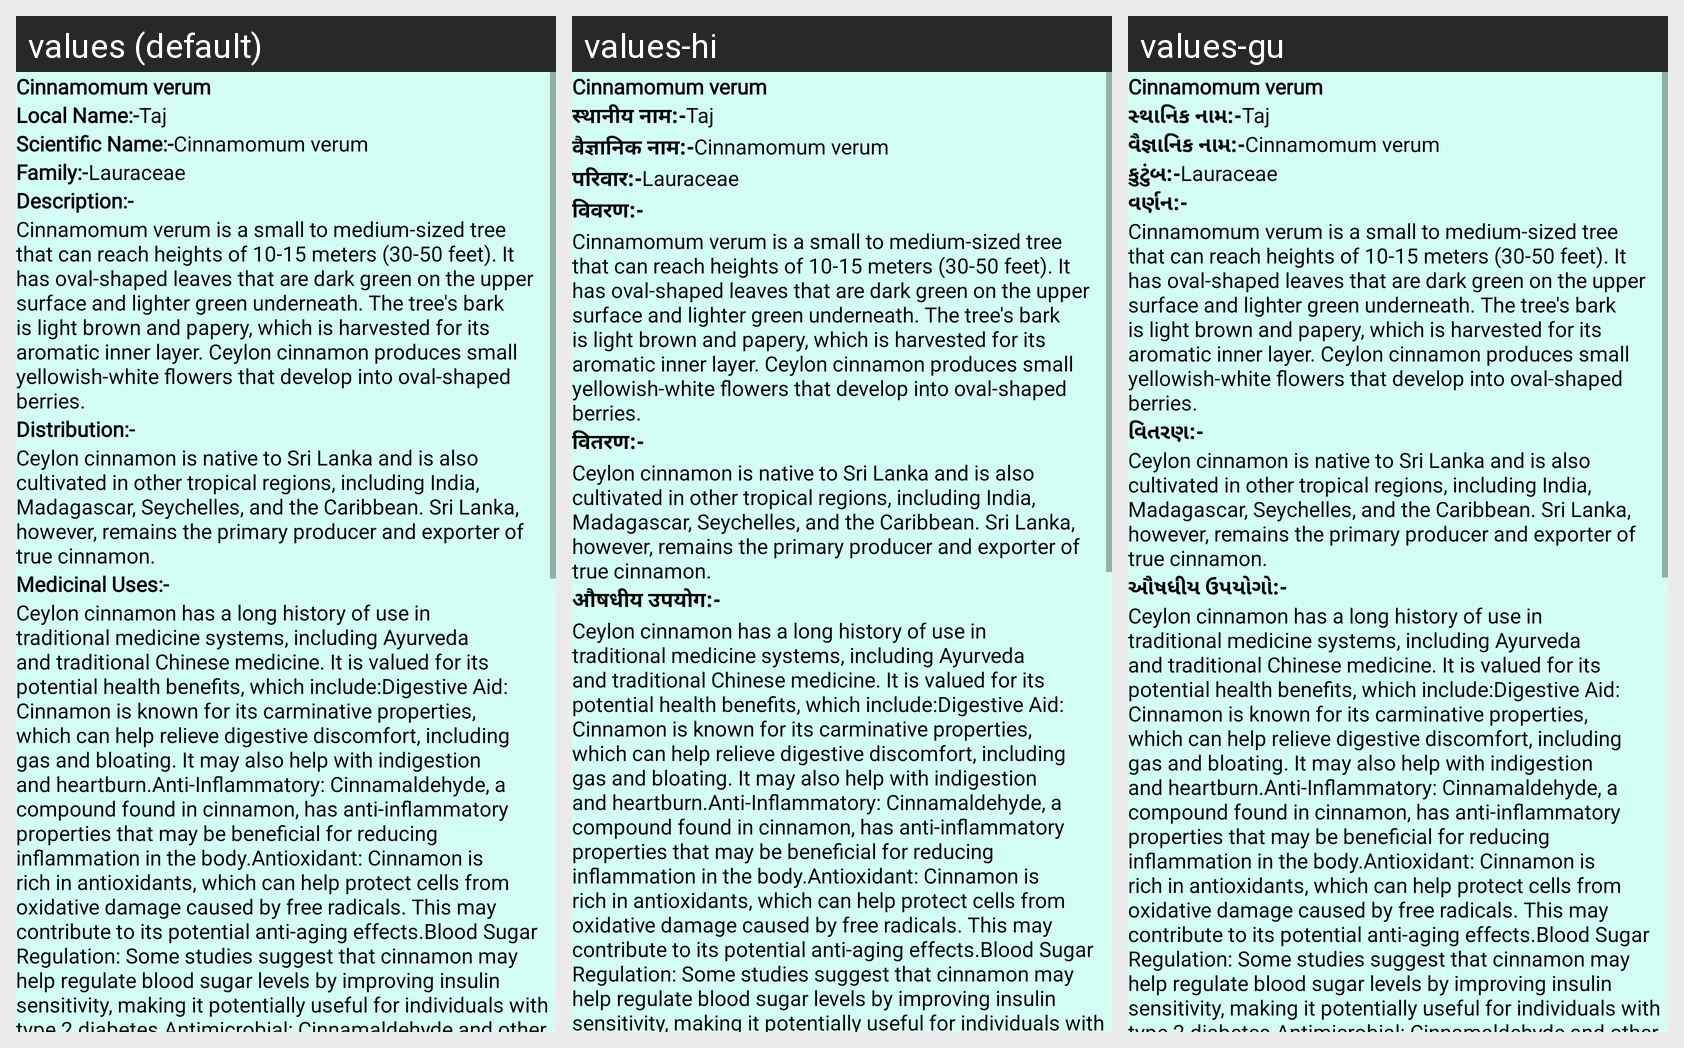

Here is an Android app screen in its default locale and in the app's own translations. Write out the translated-string differences for the strings that appear on this screen.
Android screen res/layout/activity_plant16.xml rendered under 3 locales, left to right: values (default), values-hi, values-gu. Device: Nexus 5 (rendered at 1080×1920; each locale shown at half size, 540×960, under a caption strip naming it); theme NoActionBar.
Strings drawn on this screen, with the default value and each locale's value (text and hints the layout hard-codes, and strings that could not be matched under every locale, appear in the picture but are not listed):

p16
  values: Cinnamomum verum
  values-hi: Cinnamomum verum  [not translated; the default value is used]
  values-gu: Cinnamomum verum  [not translated; the default value is used]

Local_name
  values: Local Name:-
  values-hi: स्थानीय नाम:-
  values-gu: સ્થાનિક નામ:-

l16
  values: Taj
  values-hi: Taj  [not translated; the default value is used]
  values-gu: Taj  [not translated; the default value is used]

scientific_name
  values: Scientific Name:-
  values-hi: वैज्ञानिक नाम:-
  values-gu: વૈજ્ઞાનિક નામ:-

s16
  values: Cinnamomum verum
  values-hi: Cinnamomum verum  [not translated; the default value is used]
  values-gu: Cinnamomum verum  [not translated; the default value is used]

family
  values: Family:-
  values-hi: परिवार:-
  values-gu: કુટુંબ:-

f16
  values: Lauraceae
  values-hi: Lauraceae  [not translated; the default value is used]
  values-gu: Lauraceae  [not translated; the default value is used]

Description
  values: Description:-
  values-hi: विवरण:-
  values-gu: વર્ણન:-

d16
  values: Cinnamomum verum is a small to medium-sized tree that can reach heights of 10-15 meters (30-50 feet). It has oval-shaped leaves that are dark green on the upper surface and lighter green underneath. The tree's bark is light brown and papery, which is harvested for its aromatic inner layer. Ceylon cinnamon produces small yellowish-white flowers that develop into oval-shaped berries.
  values-hi: Cinnamomum verum is a small to medium-sized tree that can reach heights of 10-15 meters (30-50 feet). It has oval-shaped leaves that are dark green on the upper surface and lighter green underneath. The tree's bark is light brown and papery, which is harvested for its aromatic inner layer. Ceylon cinnamon produces small yellowish-white flowers that develop into oval-shaped berries.  [not translated; the default value is used]
  values-gu: Cinnamomum verum is a small to medium-sized tree that can reach heights of 10-15 meters (30-50 feet). It has oval-shaped leaves that are dark green on the upper surface and lighter green underneath. The tree's bark is light brown and papery, which is harvested for its aromatic inner layer. Ceylon cinnamon produces small yellowish-white flowers that develop into oval-shaped berries.  [not translated; the default value is used]

Distribution
  values: Distribution:-
  values-hi: वितरण:-
  values-gu: વિતરણ:-

dt16
  values: Ceylon cinnamon is native to Sri Lanka and is also cultivated in other tropical regions, including India, Madagascar, Seychelles, and the Caribbean. Sri Lanka, however, remains the primary producer and exporter of true cinnamon.
  values-hi: Ceylon cinnamon is native to Sri Lanka and is also cultivated in other tropical regions, including India, Madagascar, Seychelles, and the Caribbean. Sri Lanka, however, remains the primary producer and exporter of true cinnamon.  [not translated; the default value is used]
  values-gu: Ceylon cinnamon is native to Sri Lanka and is also cultivated in other tropical regions, including India, Madagascar, Seychelles, and the Caribbean. Sri Lanka, however, remains the primary producer and exporter of true cinnamon.  [not translated; the default value is used]

Medicinal_uses
  values: Medicinal Uses:-
  values-hi: औषधीय उपयोग:-
  values-gu: ઔષધીય ઉપયોગો:-

m16
  values: Ceylon cinnamon has a long history of use in traditional medicine systems, including Ayurveda and traditional Chinese medicine. It is valued for its potential health benefits, which include:Digestive Aid: Cinnamon is known for its carminative properties, which can help relieve digestive discomfort, including gas and bloating. It may also help with indigestion and heartburn.Anti-Inflammatory: …[clipped]
  values-hi: Ceylon cinnamon has a long history of use in traditional medicine systems, including Ayurveda and traditional Chinese medicine. It is valued for its potential health benefits, which include:Digestive Aid: Cinnamon is known for its carminative properties, which can help relieve digestive discomfort, including gas and bloating. It may also help with indigestion and heartburn.Anti-Inflammatory: …[clipped]  [not translated; the default value is used]
  values-gu: Ceylon cinnamon has a long history of use in traditional medicine systems, including Ayurveda and traditional Chinese medicine. It is valued for its potential health benefits, which include:Digestive Aid: Cinnamon is known for its carminative properties, which can help relieve digestive discomfort, including gas and bloating. It may also help with indigestion and heartburn.Anti-Inflammatory: …[clipped]  [not translated; the default value is used]
